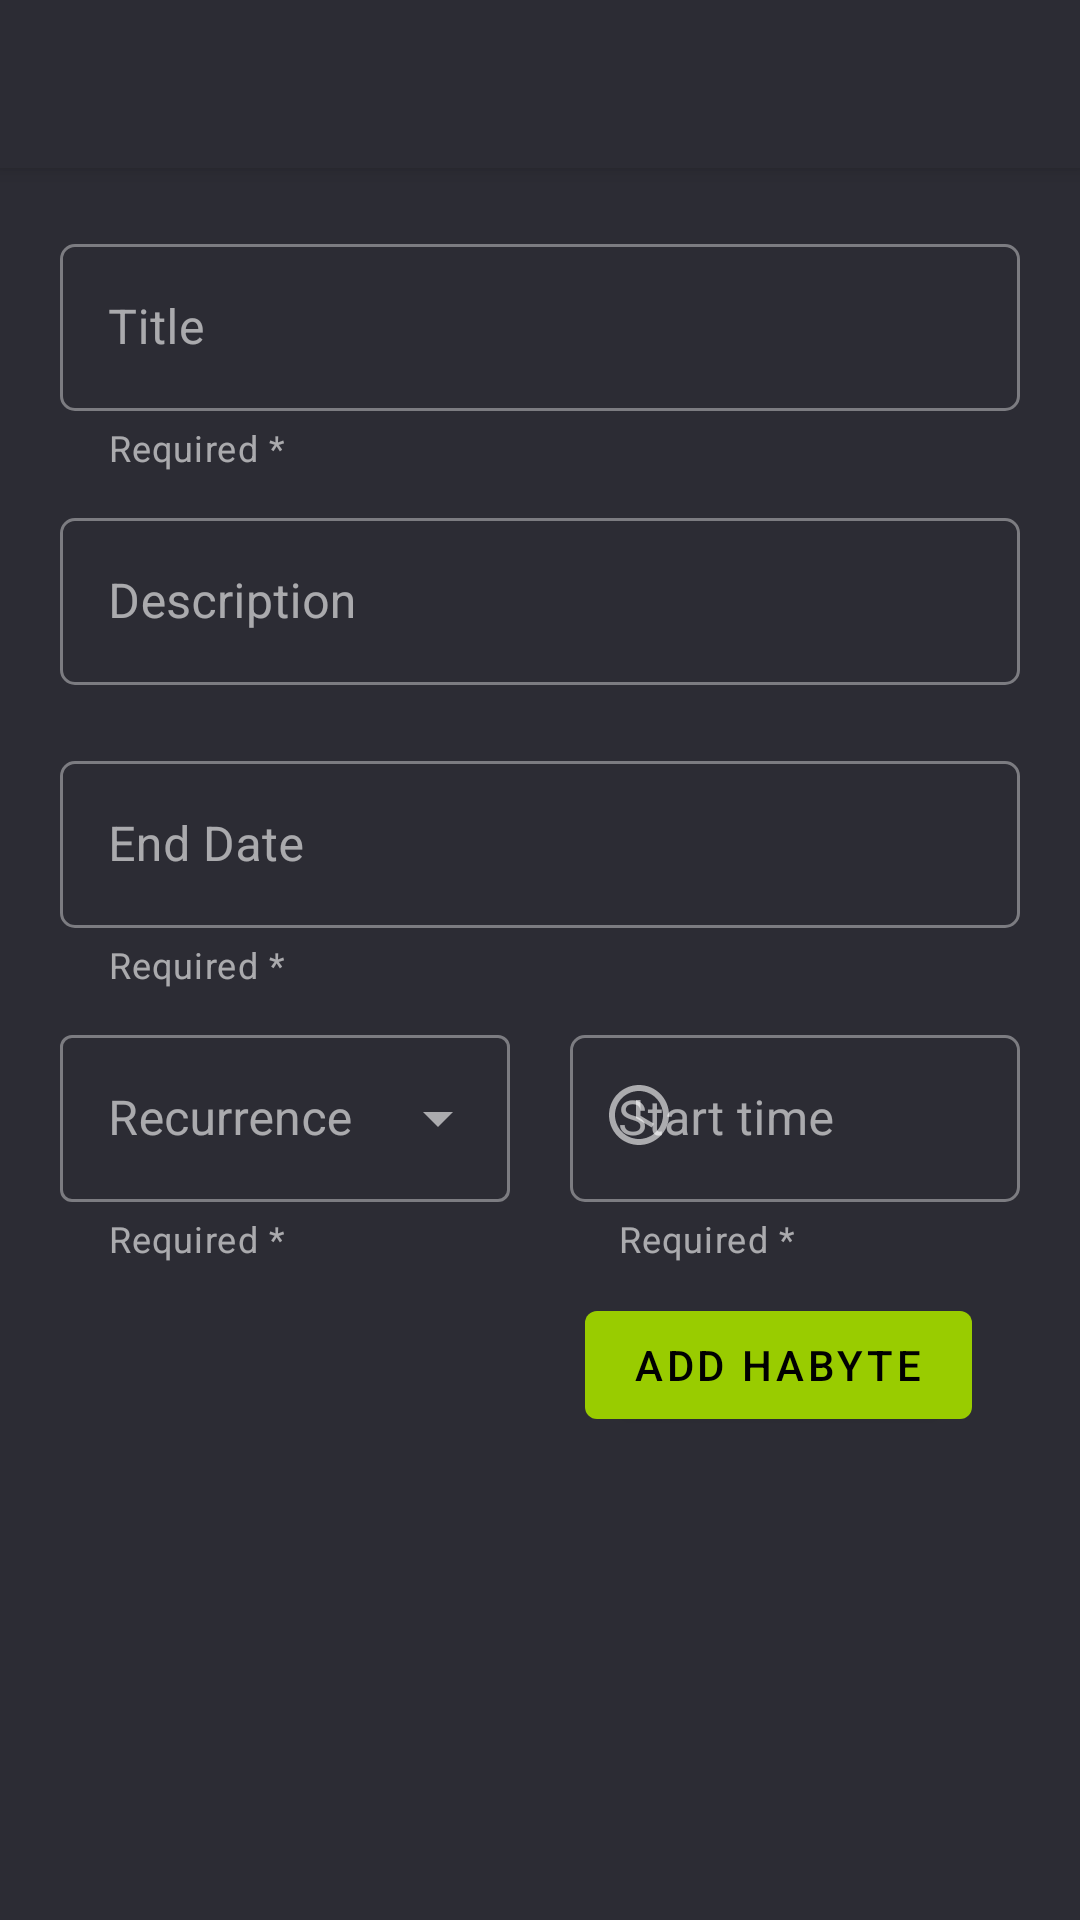

Android layout source for this screen:
<!-- AndroidManifest.xml: application theme Theme.Habyte -->
<!-- res/layout/activity_add_or_update_habyte.xml -->
<?xml version="1.0" encoding="utf-8"?>
<androidx.coordinatorlayout.widget.CoordinatorLayout xmlns:android="http://schemas.android.com/apk/res/android"
    xmlns:app="http://schemas.android.com/apk/res-auto"
    xmlns:tools="http://schemas.android.com/tools"
    android:layout_width="match_parent"
    android:layout_height="match_parent"
    tools:context=".AddOrUpdateHabyteActivity">

    <com.google.android.material.appbar.AppBarLayout
        android:layout_width="match_parent"
        android:layout_height="wrap_content"
        android:theme="@style/Theme.Habyte.AppBarOverlay">

        <com.google.android.material.appbar.MaterialToolbar
            android:id="@+id/toolbar"
            android:layout_width="match_parent"
            android:layout_height="?attr/actionBarSize"
            android:background="?attr/colorPrimary"
            app:popupTheme="@style/Theme.Habyte.PopupOverlay" />

    </com.google.android.material.appbar.AppBarLayout>

    <androidx.constraintlayout.widget.ConstraintLayout
        android:layout_width="match_parent"
        android:layout_height="match_parent"
        app:layout_behavior="@string/appbar_scrolling_view_behavior"
        android:background="@color/background">

        <com.google.android.material.textfield.TextInputLayout
            android:id="@+id/habyte_name_layout"
            style="@style/InputTextOutlinedStyle.WithError"
            android:layout_width="match_parent"
            android:layout_height="wrap_content"
            android:hint="Title"
            android:paddingTop="20dp"
            app:helperText="@string/input_required"
            app:helperTextEnabled="true"
            app:layout_constraintEnd_toEndOf="parent"
            app:layout_constraintStart_toStartOf="parent"
            app:layout_constraintTop_toTopOf="parent">

            <com.google.android.material.textfield.TextInputEditText
                android:id="@+id/habyte_name_text"
                android:layout_width="match_parent"
                android:layout_height="wrap_content" />
        </com.google.android.material.textfield.TextInputLayout>

        <com.google.android.material.textfield.TextInputLayout
            android:id="@+id/habyte_description_layout"
            android:layout_width="match_parent"
            android:layout_height="wrap_content"
            app:layout_constraintEnd_toEndOf="parent"
            app:layout_constraintStart_toStartOf="parent"
            app:layout_constraintTop_toBottomOf="@id/habyte_name_layout">

            <com.google.android.material.textfield.TextInputEditText
                android:id="@+id/habyte_description_text"
                android:layout_width="match_parent"
                android:layout_height="wrap_content"
                android:hint="Description" />
        </com.google.android.material.textfield.TextInputLayout>

        <com.google.android.material.textfield.TextInputLayout
            android:id="@+id/end_date_label"
            style="@style/InputTextOutlinedStyle.WithError"
            android:layout_width="match_parent"
            android:layout_height="wrap_content"
            app:helperText="@string/input_required"
            app:helperTextEnabled="true"
            app:layout_constraintEnd_toEndOf="parent"
            app:layout_constraintStart_toStartOf="parent"
            app:layout_constraintTop_toBottomOf="@id/habyte_description_layout"
            app:startIconDrawable="@drawable/ic_baseline_calendar_today_24">

            <com.google.android.material.textfield.TextInputEditText
                android:id="@+id/end_date_text"
                android:layout_width="match_parent"
                android:layout_height="wrap_content"
                android:focusable="false"
                android:hint="End Date" />
        </com.google.android.material.textfield.TextInputLayout>

        <com.google.android.material.textfield.TextInputLayout
            android:id="@+id/recurrence_enum_label"
            style="@style/Widget.MaterialComponents.TextInputLayout.OutlinedBox.ExposedDropdownMenu"
            android:layout_width="0dp"
            android:layout_height="wrap_content"
            android:hint="Recurrence"
            android:paddingStart="20dp"
            android:paddingEnd="10dp"
            android:paddingBottom="0dp"
            app:helperText="@string/input_required"
            app:helperTextEnabled="true"
            app:layout_constraintEnd_toStartOf="@id/recurrence_start_time_layout"
            app:layout_constraintStart_toStartOf="parent"
            app:layout_constraintTop_toBottomOf="@id/end_date_label"
            app:startIconDrawable="@drawable/ic_baseline_format_list_bulleted_24">

            <AutoCompleteTextView
                android:id="@+id/recurrence_enum_textview"
                android:layout_width="match_parent"
                android:layout_height="wrap_content"
                android:inputType="none" />
        </com.google.android.material.textfield.TextInputLayout>

        <com.google.android.material.textfield.TextInputLayout
            android:id="@+id/recurrence_start_time_layout"
            style="@style/InputTextOutlinedStyle.WithError"
            android:layout_width="0dp"
            android:layout_height="wrap_content"
            android:hint="Start time"
            android:paddingStart="10dp"
            android:paddingEnd="20dp"
            app:helperText="@string/input_required"
            app:helperTextEnabled="true"
            app:layout_constraintEnd_toEndOf="parent"
            app:layout_constraintStart_toEndOf="@id/recurrence_enum_label"
            app:layout_constraintTop_toBottomOf="@id/end_date_label"
            app:startIconDrawable="@drawable/ic_baseline_access_time_24">

            <com.google.android.material.textfield.TextInputEditText
                android:id="@+id/recurrence_start_time_text"
                android:layout_width="match_parent"
                android:layout_height="wrap_content"
                android:focusable="false"
                android:inputType="none" />
        </com.google.android.material.textfield.TextInputLayout>

        <ca.antonious.materialdaypicker.MaterialDayPicker
            android:id="@+id/week_day_selection"
            android:layout_width="match_parent"
            android:layout_height="wrap_content"
            android:paddingStart="20dp"
            android:paddingTop="10dp"
            android:paddingEnd="20dp"
            android:paddingBottom="10dp"
            android:theme="@style/Theme.Habyte.NoActionBar"
            android:visibility="gone"
            app:layout_constraintEnd_toEndOf="parent"
            app:layout_constraintStart_toStartOf="parent"
            app:layout_constraintTop_toBottomOf="@id/recurrence_enum_label"
            app:selectionMode="ca.antonious.materialdaypicker.SingleSelectionMode"
            tools:override="true"
            tools:visibility="visible" />

        <com.google.android.material.button.MaterialButton
            android:id="@+id/submit_habyte_button"
            android:layout_width="wrap_content"
            android:layout_height="wrap_content"
            android:layout_marginTop="10dp"
            android:layout_marginEnd="36dp"
            android:paddingStart="20dp"
            android:paddingEnd="20dp"
            android:text="@string/add_habyte"
            android:theme="@style/ShapeAppearance.MaterialComponents.SmallComponent"
            app:layout_constraintEnd_toEndOf="parent"
            app:layout_constraintTop_toBottomOf="@id/week_day_selection"
            android:textColor="@color/black"/>
    </androidx.constraintlayout.widget.ConstraintLayout>

</androidx.coordinatorlayout.widget.CoordinatorLayout>
<!-- resources referenced by this layout -->
<resources>
  <color name="background">#2C2C34</color>
  <color name="black">#FF000000</color>
  <!-- drawable ic_baseline_access_time_24 (drawable) -->
  <vector xmlns:android="http://schemas.android.com/apk/res/android"
      android:width="26dp"
      android:height="26dp"
      android:viewportWidth="26"
      android:viewportHeight="26"
      android:tint="?attr/colorControlNormal">
    <path
        android:fillColor="@android:color/white"
        android:pathData="M11.99,2C6.47,2 2,6.48 2,12s4.47,10 9.99,10C17.52,22 22,17.52 22,12S17.52,2 11.99,2zM12,20c-4.42,0 -8,-3.58 -8,-8s3.58,-8 8,-8 8,3.58 8,8 -3.58,8 -8,8z"/>
    <path
        android:fillColor="@android:color/white"
        android:pathData="M12.5,7H11v6l5.25,3.15 0.75,-1.23 -4.5,-2.67z"/>
  </vector>
  <string name="add_habyte">Add Habyte</string>
  <string name="input_required">Required *</string>
  <style name="InputTextOutlinedStyle.WithError" parent="InputTextOutlinedStyle">
          <item name="android:paddingBottom">0dp</item>
          <item name="errorEnabled">true</item>
      </style>
  <style name="Theme.Habyte.AppBarOverlay" parent="ThemeOverlay.AppCompat.Dark.ActionBar">
          <item name="colorPrimary">@color/background</item>
          <item name="colorPrimaryDark">@color/background</item>
          <item name="colorAccent">@color/beige</item>
      </style>
  <style name="Theme.Habyte.NoActionBar">
          <item name="windowActionBar">false</item>
          <item name="windowNoTitle">true</item>
          <item name="android:windowBackground">@color/background</item>
          <item name="android:colorBackground">@color/background</item>
      </style>
  <style name="Theme.Habyte.PopupOverlay" parent="ThemeOverlay.AppCompat.Light" />
  <style name="Theme.Habyte" parent="Theme.MaterialComponents">
          
          <item name="colorPrimary">@android:color/holo_green_light</item>
          <item name="colorPrimaryVariant">@color/item_background</item>
          <item name="colorOnPrimary">@color/white</item>
          
          <item name="colorSecondary">@color/mint_green</item>
          <item name="colorSecondaryVariant">@color/teal_700</item>
          <item name="colorOnSecondary">@color/black</item>
          
          <item name="android:statusBarColor" tools:targetApi="l">?attr/colorPrimaryVariant</item>
          
          <item name="textInputStyle">@style/InputTextOutlinedStyle</item>
      </style>
  <style name="InputTextOutlinedStyle" parent="@style/Widget.MaterialComponents.TextInputLayout.OutlinedBox">
          <item name="shapeAppearance">@style/ShapeAppearance.App.SmallComponent</item>
          <item name="android:paddingTop">10dp</item>
          <item name="android:paddingBottom">10dp</item>
          <item name="android:paddingStart">20dp</item>
          <item name="android:paddingEnd">20dp</item>
      </style>
  <color name="beige">#EEF5DB</color>
  <color name="item_background">#494850</color>
  <color name="white">#FFFFFFFF</color>
  <color name="mint_green">#A4F95F</color>
  <color name="teal_700">#FF018786</color>
  <style name="ShapeAppearance.App.SmallComponent" parent="ShapeAppearance.MaterialComponents.SmallComponent">
          <item name="cornerFamily">rounded</item>
          <item name="cornerSize">5dp</item>
      </style>
</resources>
